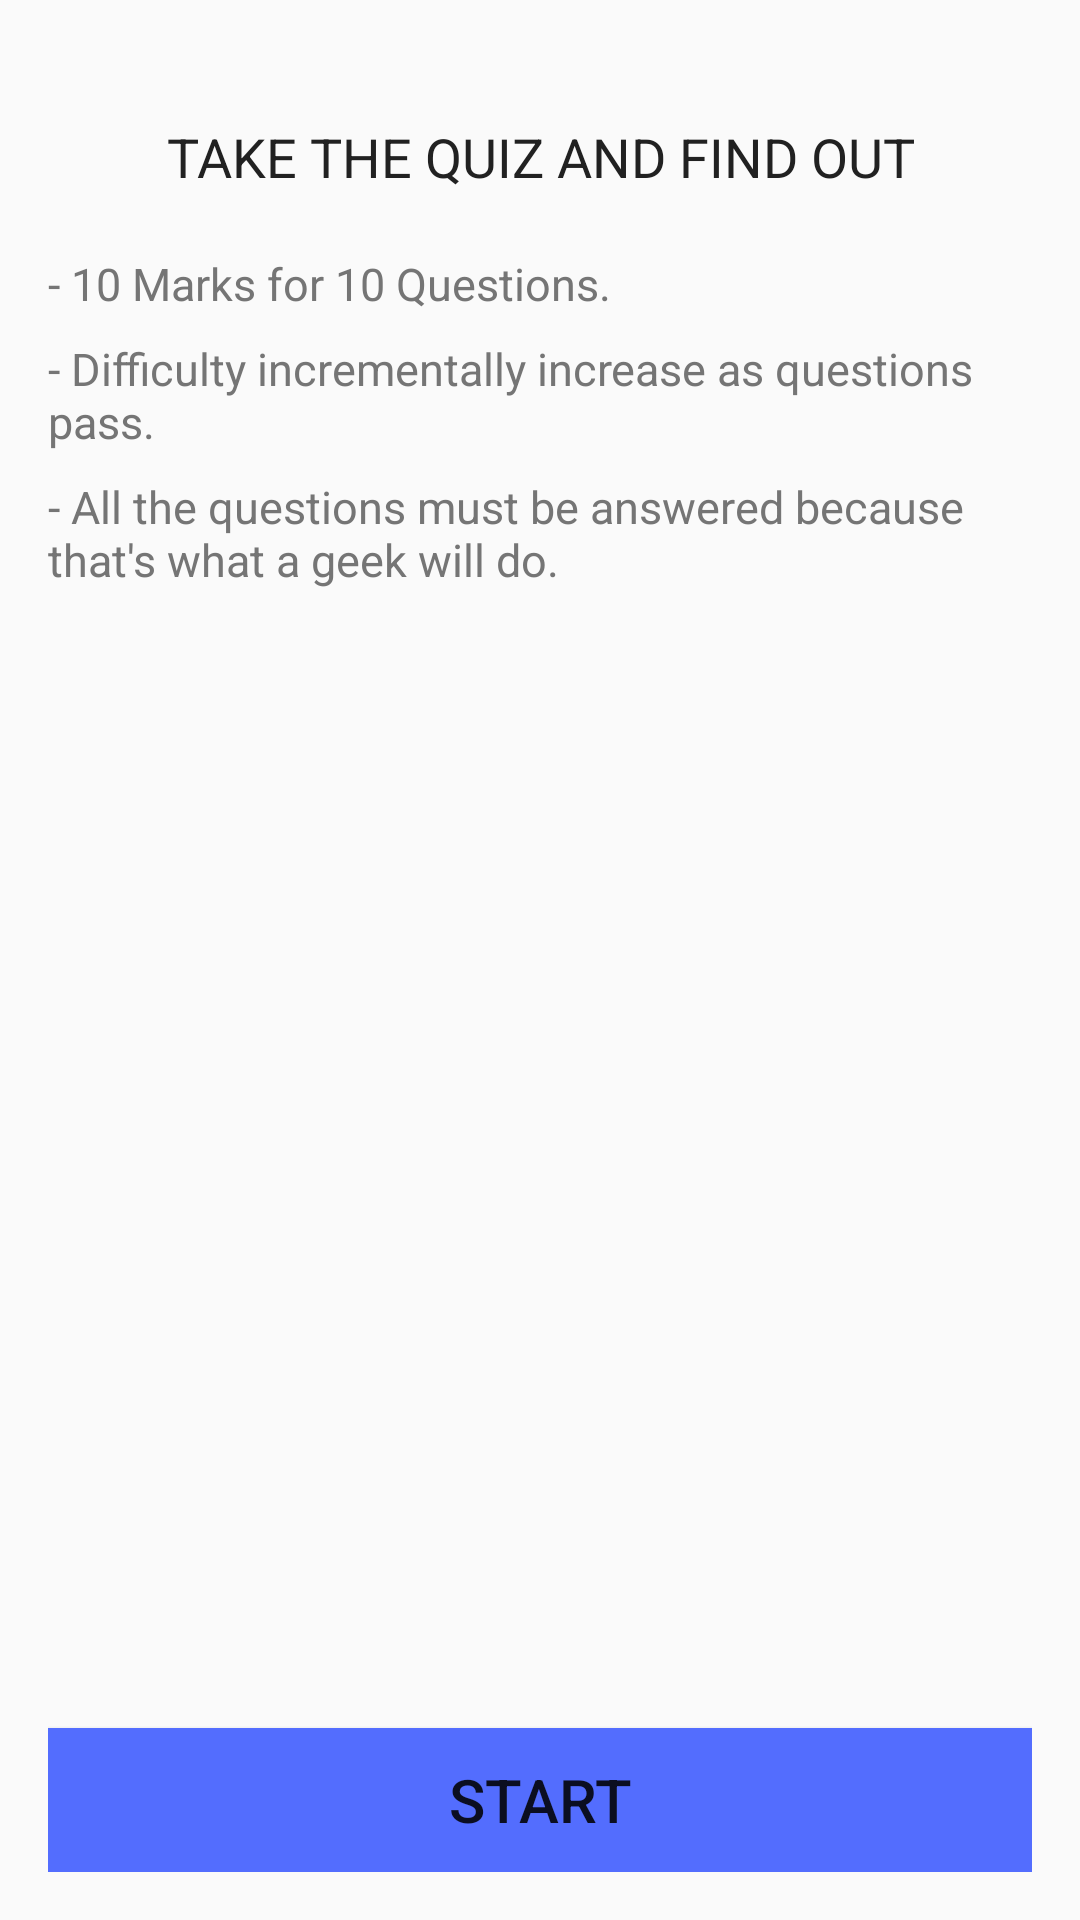

Android layout source for this screen:
<!-- AndroidManifest.xml: application theme AppTheme -->
<!-- res/layout/activity_welcome.xml -->
<?xml version="1.0" encoding="utf-8"?>
<RelativeLayout xmlns:android="http://schemas.android.com/apk/res/android"
    xmlns:tools="http://schemas.android.com/tools"
    android:layout_width="match_parent"
    android:layout_height="match_parent"
    android:layout_gravity="top"
    android:padding="16dp"
    tools:context=".WelcomeActivity">

    <ImageView
        android:id="@+id/areYouImageView"
        android:layout_width="match_parent"
        android:layout_height="wrap_content"
        android:layout_alignParentTop="true"
        android:contentDescription="@string/areYou"
        android:scaleType="centerInside"
        android:src="@drawable/are_you" />

    <ImageView
        android:id="@+id/geekImageView"
        android:layout_width="match_parent"
        android:layout_height="wrap_content"
        android:layout_below="@id/areYouImageView"
        android:contentDescription="@string/geek"
        android:paddingBottom="8dp"
        android:paddingEnd="8dp"
        android:paddingStart="8dp"
        android:scaleType="centerInside"
        android:src="@drawable/geek" />

    <TextView
        android:id="@+id/takeTheQuizAndFindOutTextView"
        android:layout_width="match_parent"
        android:layout_height="wrap_content"
        android:layout_below="@id/geekImageView"
        android:layout_marginTop="16dp"
        android:text="@string/takeTheQuizAndFindOut"
        android:textAlignment="center"
        android:textColor="@color/colorPrimaryText"
        android:textSize="18sp" />

    <LinearLayout
        android:id="@+id/descriptionLinearLayout"
        android:layout_width="match_parent"
        android:layout_height="wrap_content"
        android:layout_below="@id/takeTheQuizAndFindOutTextView"
        android:layout_marginTop="16dp"
        android:orientation="vertical">

        <TextView
            android:layout_width="match_parent"
            android:layout_height="wrap_content"
            android:layout_marginTop="4dp"
            android:gravity="start"
            android:text="@string/tenMarksForTenQuestions"
            android:textAlignment="textStart"
            android:textColor="@color/colorSecondaryText"
            android:textSize="15sp" />

        <TextView
            android:layout_width="match_parent"
            android:layout_height="wrap_content"
            android:layout_marginTop="8dp"
            android:gravity="start"
            android:text="@string/difficultyIncrease"
            android:textAlignment="textStart"
            android:textColor="@color/colorSecondaryText"
            android:textSize="15sp" />

        <TextView
            android:layout_width="match_parent"
            android:layout_height="wrap_content"
            android:layout_marginTop="8dp"
            android:gravity="start"
            android:text="@string/allTheQuestionsMustBeAnswered"
            android:textAlignment="textStart"
            android:textColor="@color/colorSecondaryText"
            android:textSize="15sp" />
    </LinearLayout>

    <Button
        android:id="@+id/startButton"
        android:layout_width="match_parent"
        android:layout_height="wrap_content"
        android:layout_alignParentBottom="true"
        android:layout_marginTop="8dp"
        android:background="@color/colorAccent"
        android:text="@string/start"
        android:textSize="20sp" />
</RelativeLayout>
<!-- resources referenced by this layout -->
<resources>
  <color name="colorAccent">#536DFE</color>
  <color name="colorPrimaryText">#212121</color>
  <color name="colorSecondaryText">#757575</color>
  <string name="allTheQuestionsMustBeAnswered">- All the questions must be answered because that\'s what a geek will do.</string>
  <string name="areYou">Are You</string>
  <string name="difficultyIncrease">- Difficulty incrementally increase as questions pass.</string>
  <string name="geek">Geek?</string>
  <string name="start">Start</string>
  <string name="takeTheQuizAndFindOut">TAKE THE QUIZ AND FIND OUT</string>
  <string name="tenMarksForTenQuestions">- 10 Marks for 10 Questions.</string>
  <style name="AppTheme" parent="Theme.AppCompat.Light.DarkActionBar">
          
          <item name="colorPrimary">@color/colorPrimary</item>
          <item name="colorPrimaryDark">@color/colorPrimaryDark</item>
          <item name="colorAccent">@color/colorAccent</item>
      </style>
  <color name="colorPrimary">#F44336</color>
  <color name="colorPrimaryDark">#D32F2F</color>
</resources>
